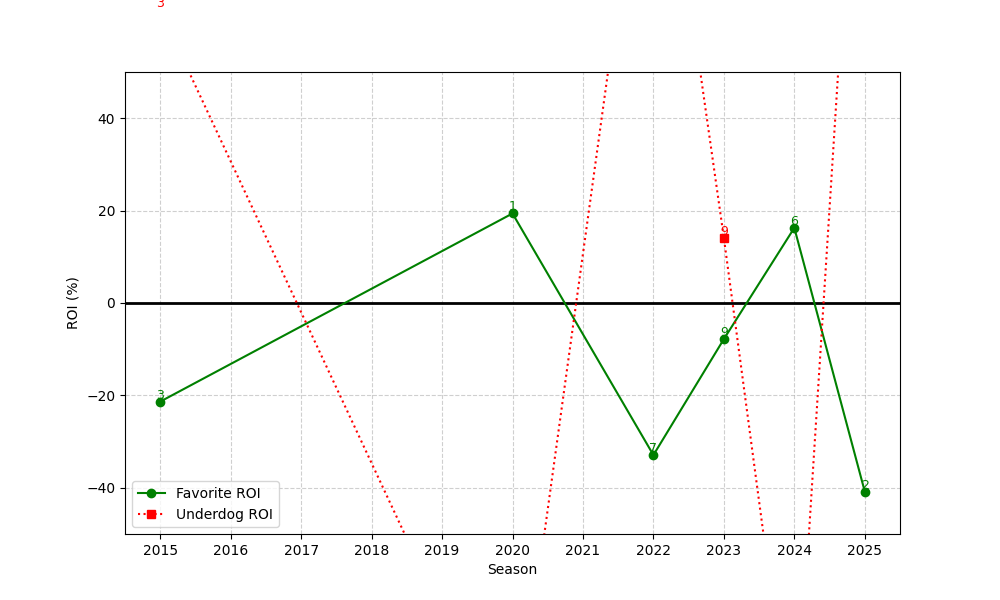

The file beside this chart, header and first rows:
season, n, favorite_roi, underdog_roi
2015, 3, -21.34, 63.33
2020, 1, 19.38, -100.0
2022, 7, -32.91, 121.3
2023, 9, -7.812, 14.11
2024, 6, 16.27, -100.0
2025, 2, -40.81, 141.0
